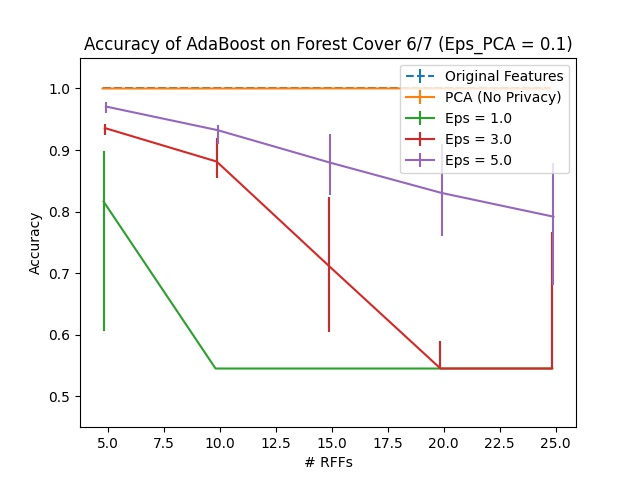

Values plotted in this chart, from the file beside it:
Dimension, PCA, Eps = 1.0, Eps = 1.0 25, Eps = 1.0 75, Eps = 2.0, Eps = 2.0 25, Eps = 2.0 75, Eps = 3.0, Eps = 3.0 25, Eps = 3.0 75, Eps = 4.0, Eps = 4.0 25, Eps = 4.0 75, Eps = 5.0, Eps = 5.0 25, Eps = 5.0 75, Original Features
5, 0.9999, 0.8161, 0.2104, 0.08256, 0.9224, 0.02422, 0.01602, 0.9357, 0.01172, 0.007293, 0.9526, 0.01094, 0.0138, 0.9706, 0.01055, 0.007162, 1.0
10, 0.9999, 0.5453, 0.0, 0.0, 0.723, 0.1767, 0.1219, 0.8812, 0.02735, 0.03803, 0.9159, 0.02605, 0.02045, 0.9322, 0.02266, 0.008074, 1.0
15, 1.0, 0.5453, 0.0, 0.0, 0.5453, 0.0, 0.0, 0.7123, 0.1085, 0.1121, 0.8919, 0.08894, 0.02917, 0.8797, 0.05326, 0.04558, 1.0
20, 1.0, 0.5453, 0.0, 0.0, 0.5453, 0.0, 0.0, 0.5453, 0.0, 0.04519, 0.7622, 0.2158, 0.08725, 0.8303, 0.06928, 0.07879, 1.0
25, 1.0, 0.5453, 0.0, 0.0, 0.5453, 0.0, 0.0, 0.5453, 0.0, 0.2214, 0.5453, 0.0, 0.2112, 0.7918, 0.1112, 0.08738, 1.0
